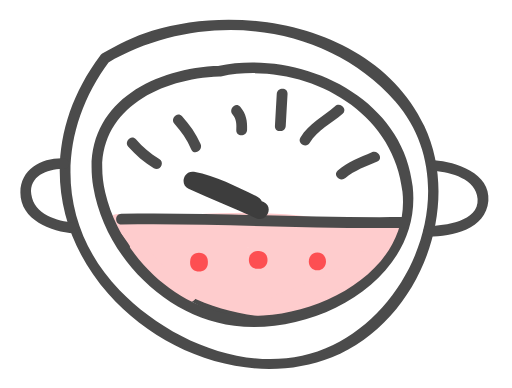
t = 0.00 s
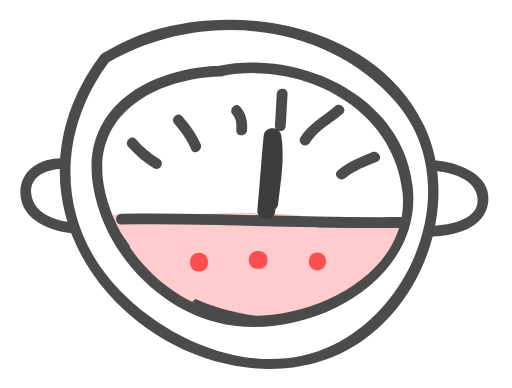
t = 0.45 s
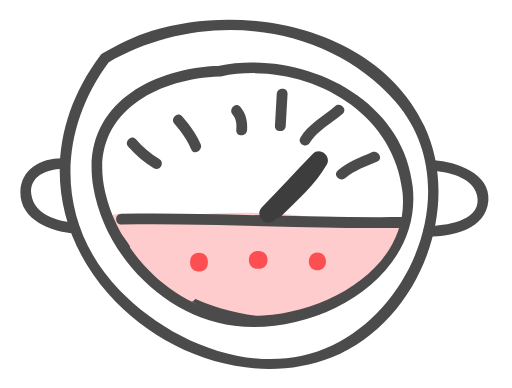
t = 1.05 s
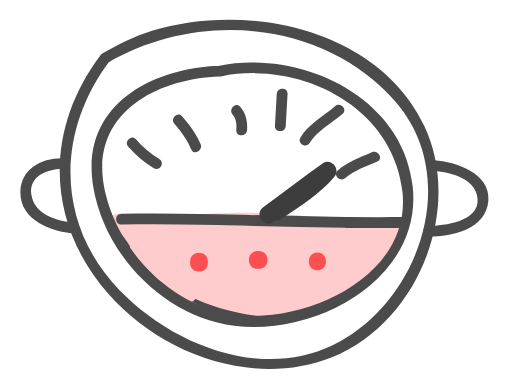
t = 1.50 s
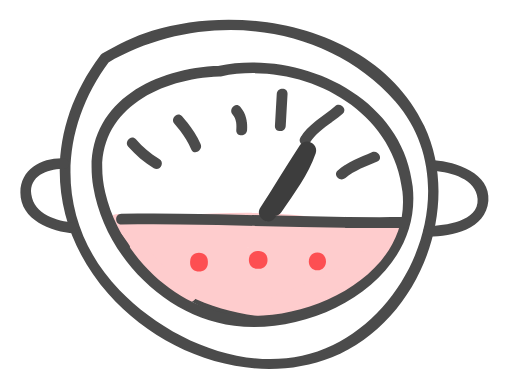
t = 1.95 s
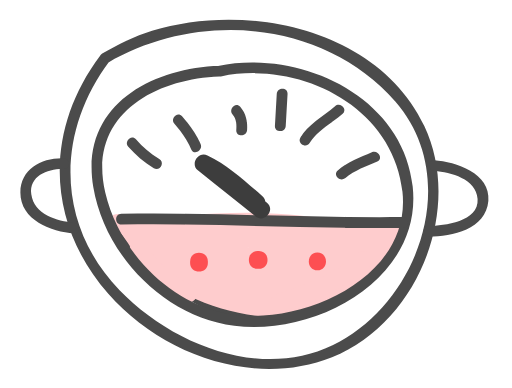
t = 2.55 s

The animated SVG that drew these frames (rendered in a browser with its animation timeline set to each time). Animation: 1 SMIL element (animateTransform=1); one cycle of 3.00 s, repeats indefinitely.

<?xml version="1.0" encoding="utf-8"?>
<!-- Generator: Adobe Illustrator 17.0.0, SVG Export Plug-In . SVG Version: 6.00 Build 0)  -->
<!DOCTYPE svg PUBLIC "-//W3C//DTD SVG 1.1//EN" "http://www.w3.org/Graphics/SVG/1.1/DTD/svg11.dtd">
<svg version="1.1" xmlns="http://www.w3.org/2000/svg" xmlns:xlink="http://www.w3.org/1999/xlink" x="0px" y="0px" width="85.72px"
	 height="65.04px" viewBox="0 0 85.72 65.04" enable-background="new 0 0 85.72 65.04" xml:space="preserve">
<g id="Calque_1">
	<g>
		<g>
			<path fill="#4B4B4B" d="M20.392,39.607c0.081,0.777,0.43,1.508,1.246,1.732c1.175,0.323,1.938-0.686,2.002-1.732
				c0.05-0.817-0.72-1.5-1.5-1.5c-0.856,0-1.45,0.684-1.5,1.5c0.047-0.16,0.094-0.321,0.14-0.481c0.299-0.23,0.598-0.46,0.896-0.689
				c-0.013,0.003-0.026,0.007-0.039,0.01c0.385,0.05,0.771,0.101,1.156,0.151c0.199,0.336,0.399,0.673,0.598,1.009
				c-0.085-0.813-0.618-1.5-1.5-1.5C21.139,38.107,20.307,38.792,20.392,39.607L20.392,39.607z"/>
		</g>
	</g>
	<g>
		<g>
			<path fill="#4B4B4B" d="M20.997,36.672c-4.952,2.087,2.417,6.948,4.248,8.17c5.397,3.599,12.78,7.867,19.47,7.925
				c-0.133-0.982-0.266-1.964-0.399-2.946c-4.318,0.782-8.228,0.102-11.744-2.578c-0.505,0.863-1.009,1.727-1.514,2.59
				c2.595,1.179,4.908,1.102,7.703,1.445c1.917,0.236,1.894-2.767,0-3c-2.094-0.257-4.189-0.127-6.189-1.036
				c-1.785-0.811-3.046,1.423-1.514,2.59c4.169,3.177,8.991,3.798,14.056,2.88c1.707-0.309,1.247-2.932-0.399-2.946
				c-4.527-0.039-9.122-2.562-13.023-4.61c-1.946-1.021-3.825-2.166-5.652-3.385c-0.916-0.611-1.787-1.28-2.62-2
				c-1.452-1.256-0.232-0.795-1.626-0.207C23.549,38.825,22.779,35.921,20.997,36.672L20.997,36.672z"/>
		</g>
	</g>
	<g>
		<g>
			<path fill="#4B4B4B" d="M20.156,39.37c1.935,0,1.935-3,0-3S18.221,39.37,20.156,39.37L20.156,39.37z"/>
		</g>
	</g>
	<g>
		<g>
			<path fill="#4B4B4B" d="M19.908,39.37c1.935,0,1.935-3,0-3S17.973,39.37,19.908,39.37L19.908,39.37z"/>
		</g>
	</g>
	<g>
		<g>
			<g>
				<g>
					<path fill="#FECCCD" d="M22.346,37.223c-0.01-0.033-0.02-0.067-0.031-0.1c-0.836,0.486-1.671,0.973-2.507,1.459
						c1.6,1.92,2.806,4.214,4.262,6.247c0.785-0.606,1.571-1.212,2.356-1.818c-0.744-0.827-1.488-1.654-2.233-2.481
						c-0.707,0.707-1.414,1.414-2.121,2.121c11.927,12.822,37.982,16.167,45.177-3.143c0.33-0.886-0.525-1.957-1.446-1.899
						c-14.247,0.906-28.464,0.23-42.67-0.992c0,1,0,2,0,3c12.529-0.878,27.141-2.394,39.046,2.427
						c-0.221-0.836-0.441-1.671-0.662-2.507c-2.34,2.865-5.055,4.774-8.517,6.064c0.385,0.914,0.771,1.828,1.156,2.742
						c2.486-1.512,4.469-3.378,6.506-5.444c0.917-0.93,0.254-2.559-1.061-2.561c-4.174-0.004-7.131,1.7-9.744,4.905
						c-0.719,0.881-0.39,2.723,1.061,2.561c3.956-0.443,5.691-2.148,7.745-5.456c0.567-0.914-0.155-2.352-1.295-2.257
						c-4.759,0.396-7.824,2.953-9.633,7.303c-0.471,1.131,0.856,2.069,1.845,1.845c4.049-0.918,5.878-2.77,7.002-6.754
						c0.256-0.908-0.469-1.942-1.446-1.899c-4.558,0.203-7.235,2.064-8.889,6.311c-0.345,0.887,0.536,1.953,1.446,1.899
						c3.922-0.232,9.302-2.672,5.696-7.14c-4.332-5.368-9.37,2.334-10.368,5.986c-0.207,0.759,0.249,1.667,1.048,1.845
						c5.008,1.118,8.335-1.402,9.536-6.257c0.202-0.815-0.253-1.595-1.048-1.845c-3.886-1.222-8.415-0.383-8.907,4.392
						c-0.192,1.866,1.145,7.257,4.187,5.063c2.201-1.588,7.133-7.149,2.707-9.204c-4.105-1.906-8.082,2.978-9.259,6.254
						c-0.293,0.816,0.327,1.581,1.048,1.845c5.023,1.841,10.41-0.163,7.52-6.175c-0.851-1.77-2.762-3.264-4.786-3.041
						c-3.36,0.371-4.435,4.695-5.022,7.37c-0.171,0.779,0.223,1.645,1.048,1.845c5.503,1.335,9.321-2.001,8.597-7.648
						c-0.118-0.92-0.874-1.768-1.899-1.446c-4.02,1.262-6.219,3.391-7.25,7.498c-0.393,1.567,1.377,2.351,2.507,1.459
						c2.054-1.621,3.534-3.32,4.948-5.513c-0.863-0.505-1.727-1.009-2.59-1.514c-5.47,9.977-13.915,4.274-18.993-2.729
						c-0.432,0.752-0.863,1.505-1.295,2.257c7.711,0.15,15.375-0.687,23.072-0.992c-0.133-0.982-0.266-1.964-0.399-2.946
						c-5.072,1.843-9.866,4.898-9.536,10.874c0.064,1.169,1.216,1.824,2.257,1.295c1.202-0.611,2.345-1.245,3.473-1.985
						c-0.735-0.565-1.469-1.129-2.203-1.694c-0.176,0.947-0.952,1.579-1.24,2.481c-0.299,0.936,0.502,1.899,1.446,1.899
						c0.686,0,2.168-0.184,2.826-0.054c0-0.964,0-1.929,0-2.893c-4.379,1.456-7.269-1.728-9.704-4.824
						c-0.486,0.836-0.973,1.671-1.459,2.507c1.088,0.443,2.107,0.988,3.115,1.585c0-0.863,0-1.727,0-2.59
						c-3.244,1.586-5.207,0.133-7.113-2.246c-0.486,0.836-0.973,1.671-1.459,2.507c1.905,0.439,3.654,0.981,5.458,1.737
						c1.567,0.656,2.685-2.022,1.156-2.742c-1.84-0.865-3.342-2.009-4.962-3.225c-0.385,0.914-0.771,1.828-1.156,2.742
						c3.502,1.305,7.11,1.933,10.818,2.286c1.43,0.136,1.811-1.67,1.061-2.561c-2.28-2.704-2.633-2.362-6.173-1.874
						c-1.379,0.19-1.337,2.127-0.358,2.742c3.056,1.919,4.059,1.98,7.22,0.248c1.123-0.616,0.897-2.442-0.358-2.742
						c-2.944-0.703-2.882-0.917-5.621,0.647c-1.243,0.71-0.767,2.909,0.757,2.795c0.755-0.056,1.432-0.159,2.175-0.023
						c0.875,0.161,1.523-0.235,1.845-1.048c0.295-0.743,0.694-1.45,0.969-2.209c0.422-1.163-0.821-2.043-1.845-1.845
						c-1.256,0.242-3.144,1.579-3.664,2.767c-0.302,0.69-0.263,1.68,0.538,2.052c1.45,0.673,3.639-0.414,4.956-1.14
						c1.493-0.823,0.476-3.225-1.156-2.742c-0.509,0.128-1.005,0.293-1.488,0.496c0.385,0.914,0.771,1.828,1.156,2.742
						c0.434-0.316,0.748-0.576,1.034-1.034c0.643-1.029-0.215-2.175-1.295-2.257c-4.824-0.368-9.564-1.368-14.389-1.737
						c-1.931-0.147-1.916,2.854,0,3c4.824,0.368,9.564,1.368,14.389,1.737c-0.432-0.752-0.863-1.505-1.295-2.257
						c0.014-0.014,0.028-0.028,0.042-0.042c-1.27,0.923-0.552,3.392,1.156,2.742c0.483-0.203,0.98-0.368,1.488-0.496
						c-0.385-0.914-0.771-1.828-1.156-2.742c-0.549,0.302-1.277,0.45-1.865,0.657c-1.356,0.479-0.942,0.074-0.063,0.482
						c0.179,0.684,0.359,1.368,0.538,2.052c0.245-0.56,1.256-1.269,1.872-1.388c-0.615-0.615-1.23-1.23-1.845-1.845
						c-0.261,0.72-0.682,1.485-0.969,2.209c0.615-0.349,1.23-0.698,1.845-1.048c-1.021-0.188-1.925-0.163-2.973-0.085
						c0.252,0.932,0.505,1.863,0.757,2.795c1.72-0.982,1.852-0.552,0.981-1.07c0.681,0.405,1.591,0.549,2.329,0.725
						c-0.119-0.914-0.239-1.828-0.358-2.742c-1.799,0.985-2.471,0.832-4.192-0.248c-0.119,0.914-0.239,1.828-0.358,2.742
						c2.788-0.384,1.501-0.976,3.254,1.103c0.354-0.854,0.707-1.707,1.061-2.561c-3.454-0.329-6.769-0.968-10.021-2.179
						c-1.728-0.644-2.401,1.807-1.156,2.742c1.62,1.216,3.122,2.36,4.962,3.225c0.385-0.914,0.771-1.828,1.156-2.742
						c-1.804-0.756-3.553-1.298-5.458-1.737c-1.554-0.358-2.377,1.362-1.459,2.507c2.878,3.592,6.554,4.766,10.749,2.715
						c1.038-0.508,0.913-2.049,0-2.59c-1.235-0.732-2.504-1.347-3.831-1.888c-1.567-0.638-2.259,1.491-1.459,2.507
						c3.176,4.038,7.299,7.365,12.623,5.595c1.308-0.435,1.551-2.586,0-2.893c-1.385-0.274-2.093-0.054-3.624-0.054
						c0.482,0.633,0.964,1.266,1.446,1.899c0.298-0.93,1.05-1.458,1.24-2.481c0.222-1.195-1.008-2.478-2.203-1.694
						c-1.128,0.74-2.271,1.374-3.473,1.985c0.752,0.432,1.505,0.863,2.257,1.295c-0.252-4.572,3.607-6.627,7.334-7.981
						c1.515-0.551,1.387-3.017-0.399-2.946c-7.697,0.306-15.36,1.142-23.072,0.992c-1.06-0.021-1.974,1.321-1.295,2.257
						c6.494,8.956,17.521,14.863,24.174,2.729c0.934-1.704-1.545-3.135-2.59-1.514c-1.258,1.952-2.667,3.477-4.479,4.906
						c0.836,0.486,1.671,0.973,2.507,1.459c0.779-3.102,2.16-4.462,5.154-5.402c-0.633-0.482-1.266-0.964-1.899-1.446
						c0.44,3.431-1.339,5.595-4.799,4.756c0.349,0.615,0.698,1.23,1.048,1.845c0.393-1.791,1.744-7.367,4.077-4.037
						c2.435,3.476-1.645,3.013-3.884,2.192c0.349,0.615,0.698,1.23,1.048,1.845c0.647-1.802,1.625-3.03,3.279-3.974
						c3.944-2.251-0.679,3.3-0.562,3.466c-2.422-3.418,2.512-4.641,4.865-3.902c-0.349-0.615-0.698-1.23-1.048-1.845
						c-0.773,3.124-2.556,4.897-5.845,4.162c0.349,0.615,0.698,1.23,1.048,1.845c0.555-2.03,1.374-5.208,3.973-5.328
						c0.69-0.032,1.619,0.612,1.706,1.334c0.148,1.236-3.635,1.335-3.9,1.351c0.482,0.633,0.964,1.266,1.446,1.899
						c1.151-2.955,2.931-3.972,5.996-4.108c-0.482-0.633-0.964-1.266-1.446-1.899c-0.82,2.908-1.969,3.993-4.906,4.658
						c0.615,0.615,1.23,1.23,1.845,1.845c1.301-3.128,3.33-4.817,6.74-5.101c-0.432-0.752-0.863-1.505-1.295-2.257
						c-1.433,2.308-2.228,3.643-5.155,3.971c0.354,0.854,0.707,1.707,1.061,2.561c2.083-2.555,4.198-4.03,7.622-4.026
						c-0.354-0.854-0.707-1.707-1.061-2.561c-1.842,1.868-3.638,3.6-5.898,4.975c-1.407,0.856-0.485,3.353,1.156,2.742
						c3.934-1.467,7.174-3.57,9.841-6.836c0.76-0.931,0.434-2.063-0.662-2.507c-12.165-4.926-27.063-3.43-39.844-2.534
						c-1.942,0.136-1.922,2.835,0,3c14.207,1.223,28.423,1.898,42.67,0.992c-0.482-0.633-0.964-1.266-1.446-1.899
						c-6.403,17.185-29.97,12.777-40.163,1.819c-1.324-1.423-3.409,0.69-2.121,2.121c0.744,0.827,1.488,1.654,2.233,2.481
						c1.13,1.255,3.353-0.425,2.356-1.818c-1.609-2.247-2.96-4.73-4.731-6.854c-0.98-1.176-2.927,0.08-2.507,1.459
						c0.01,0.033,0.02,0.067,0.031,0.1C20.015,39.866,22.911,39.079,22.346,37.223L22.346,37.223z"/>
				</g>
			</g>
			<g>
				<g>
					<path fill="#FECCCD" d="M19.66,38.874c1.935,0,1.935-3,0-3S17.725,38.874,19.66,38.874L19.66,38.874z"/>
				</g>
			</g>
		</g>
		<g>
			<g>
				<path fill="#FECCCD" d="M23.561,44.885c1.939,2.428,4.44,4.371,7.25,5.692c1.74,0.818,3.264-1.768,1.514-2.59
					c-2.612-1.228-4.84-2.967-6.643-5.223C24.474,41.252,22.366,43.389,23.561,44.885L23.561,44.885z"/>
			</g>
		</g>
		<g>
			<g>
				<path fill="#FECCCD" d="M47.099,52.217c5.257-1.755,10.705-3.703,14.803-7.58c1.408-1.332-0.717-3.45-2.121-2.121
					c-3.708,3.508-8.726,5.222-13.479,6.809C44.476,49.933,45.259,52.831,47.099,52.217L47.099,52.217z"/>
			</g>
		</g>
	</g>
	<g>
		<g>
			<g>
				<path fill="#4B4B4B" d="M16.76,9.307c-9.467,12.611-9.077,28.067,1.344,39.951c8.974,10.234,24.481,15.801,37.496,10.627
					c14.391-5.72,22.044-24.872,15.474-38.766C63.359,4.804,41.267,0.263,25.44,5.158c-2.933,0.907-5.711,2.283-8.355,3.824
					c-1.009,0.588-0.097,2.154,0.914,1.564c15.257-8.891,36.307-7.188,48.253,6.52c11.221,12.876,3.898,33.848-10.556,40.815
					c-12.143,5.853-26.967-0.213-35.704-9.245C9.316,37.599,9.312,22.227,18.324,10.222C19.026,9.286,17.452,8.385,16.76,9.307
					L16.76,9.307z"/>
			</g>
		</g>
		<g>
			<g>
				<path fill="#4B4B4B" d="M10.609,26.522c-3.582-0.12-7.236,1.759-7.246,5.743c-0.012,4.629,5.194,6.582,8.996,6.872
					c1.166,0.089,1.157-1.723,0-1.812c-2.858-0.218-6.722-1.403-7.165-4.756c-0.414-3.135,2.881-4.32,5.415-4.236
					C11.778,28.372,11.774,26.561,10.609,26.522L10.609,26.522z"/>
			</g>
		</g>
		<g>
			<g>
				<path fill="#4B4B4B" d="M36.732,11.03c-11.762,0.439-23.411,6.886-21.15,20.309c1.94,11.519,11.936,21.755,23.647,23.283
					c13.613,1.775,31.575-7.858,29.897-23.349C67.471,15.988,50.09,8.221,36.491,11.062c-1.143,0.239-0.658,1.985,0.482,1.747
					c13.126-2.742,28.874,4.905,30.437,19.339c1.586,14.644-17.5,22.835-29.612,20.386c-9.875-1.997-17.93-10.618-20.207-20.262
					c-3.006-12.733,7.961-19.014,19.14-19.431C37.897,12.798,37.901,10.986,36.732,11.03L36.732,11.03z"/>
			</g>
		</g>
		<g>
			<g>
				<path fill="#4B4B4B" d="M20.29,37.653c15.73-0.254,31.45,0.73,47.181,0.554c1.167-0.013,1.169-1.825,0-1.812
					C51.74,36.571,36.02,35.587,20.29,35.841C19.123,35.86,19.121,37.672,20.29,37.653L20.29,37.653z"/>
			</g>
		</g>
		<g>
			<g>
				<path fill="#4B4B4B" d="M21.453,24.615c1.267,1.42,2.629,2.629,4.278,3.595c1.01,0.592,1.921-0.974,0.914-1.564
					c-1.522-0.892-2.743-2.003-3.911-3.312C21.955,22.46,20.678,23.746,21.453,24.615L21.453,24.615z"/>
			</g>
		</g>
		<g>
			<g>
				<path fill="#4B4B4B" d="M29.185,20.765c1.167,1.31,2.11,2.666,2.822,4.278c0.471,1.067,2.032,0.144,1.564-0.914
					c-0.773-1.75-1.839-3.224-3.105-4.645C29.687,18.61,28.411,19.896,29.185,20.765L29.185,20.765z"/>
			</g>
		</g>
		<g>
			<g>
				<path fill="#4B4B4B" d="M38.933,19.177c0.664,0.788,0.676,1.65,0.621,2.629c-0.066,1.168,1.746,1.161,1.812,0
					c0.084-1.499-0.163-2.737-1.151-3.91C39.46,17.001,38.185,18.29,38.933,19.177L38.933,19.177z"/>
			</g>
		</g>
		<g>
			<g>
				<path fill="#4B4B4B" d="M46.338,15.756c-0.102,1.783-0.204,3.565-0.306,5.348c-0.067,1.168,1.745,1.161,1.812,0
					c0.102-1.783,0.204-3.565,0.306-5.348C48.216,14.589,46.404,14.595,46.338,15.756L46.338,15.756z"/>
			</g>
		</g>
		<g>
			<g>
				<path fill="#4B4B4B" d="M51.875,23.945c1.282-2.096,3.697-3.277,5.512-4.858c0.882-0.769-0.404-2.045-1.281-1.281
					c-1.963,1.711-4.403,2.948-5.795,5.225C49.7,24.03,51.267,24.94,51.875,23.945L51.875,23.945z"/>
			</g>
		</g>
		<g>
			<g>
				<path fill="#4B4B4B" d="M57.845,29.843c1.514-1.276,3.552-1.987,5.348-2.761c1.07-0.461,0.147-2.021-0.914-1.564
					c-1.97,0.849-4.056,1.647-5.715,3.044C55.669,29.316,56.958,30.591,57.845,29.843L57.845,29.843z"/>
			</g>
		</g>
		<g>
			<g>
				<path fill="#4B4B4B" d="M71.82,39.672c3.951-0.056,9.563-1.222,9.994-6.032c0.416-4.648-5.507-6.528-9.048-6.794
					c-1.166-0.087-1.158,1.725,0,1.812c2.726,0.204,7.014,1.308,7.24,4.69c0.255,3.817-5.618,4.476-8.185,4.513
					C70.652,37.877,70.651,39.688,71.82,39.672L71.82,39.672z"/>
			</g>
		</g>
		<g>
			<g>
				<g>
					<path fill="#FD4F52" d="M34.792,44.072c0-0.083,0-0.165,0-0.248c0-1.919-2.976-1.919-2.976,0c0,0.083,0,0.165,0,0.248
						C31.816,45.991,34.792,45.991,34.792,44.072L34.792,44.072z"/>
				</g>
			</g>
			<g>
				<g>
					<path fill="#FD4F52" d="M43.103,45.064c0.083,0,0.165,0,0.248,0c1.919,0,1.919-2.976,0-2.976c-0.083,0-0.165,0-0.248,0
						C41.184,42.088,41.184,45.064,43.103,45.064L43.103,45.064z"/>
				</g>
			</g>
			<g>
				<g>
					<path fill="#FD4F52" d="M53.151,45.312c1.919,0,1.919-2.976,0-2.976C51.231,42.336,51.231,45.312,53.151,45.312L53.151,45.312z"/>
				</g>
			</g>
		</g>
	</g>
</g>
<g id="Calqueaiguille">
	<g id="aiguille">
		<g>
			<path class="aiguille" fill="#3D3D3D" d="M43.351,32.9c-3.333-1.936-6.45-4.057-10.214-5.079c-1.638-0.445-2.648,1.896-1.156,2.742
				c3.582,2.029,7.259,3.884,10.841,5.913c1.686,0.955,3.197-1.637,1.514-2.59c-3.582-2.03-7.259-3.884-10.841-5.913
				c-0.385,0.914-0.771,1.828-1.156,2.742c3.506,0.952,6.394,2.974,9.497,4.777C43.513,36.464,45.022,33.871,43.351,32.9
				L43.351,32.9z">
      <animateTransform attributeType="xml" attributeName="transform" type="rotate" dur="3s" additive="sum" repeatCount="indefinite"
        values="-5 44 36 ; 90 44 36 ; 110 44 36 ; 120 44 36 ; 15 44 36 ; -5 44 36" />
        </path>
		</g>
	</g>
</g>
</svg>
